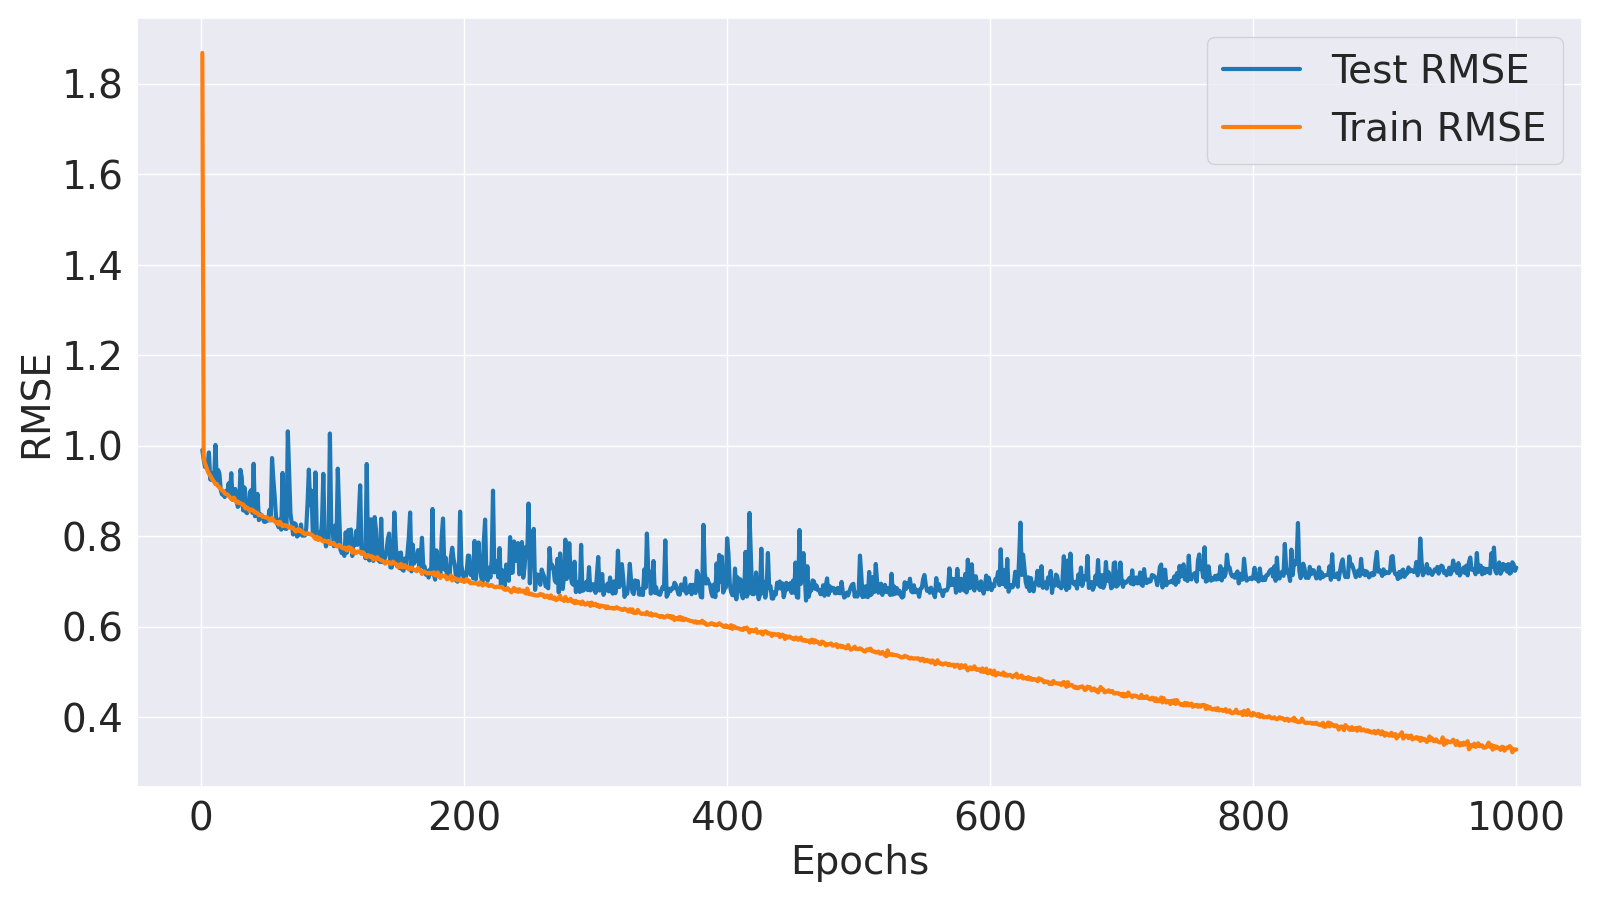

Data behind this chart, as committed beside it:
Epoch, Train MSE, Train RMSE, Test MSE, Test RMSE
1, 3.491, 1.869, 0.9815, 0.9907
2, 0.9483, 0.9738, 0.9414, 0.9702
3, 0.9245, 0.9615, 0.9089, 0.9534
4, 0.9095, 0.9537, 0.9225, 0.9605
5, 0.8918, 0.9443, 0.9155, 0.9568
6, 0.8802, 0.9382, 0.9709, 0.9853
7, 0.8728, 0.9342, 0.8573, 0.9259
8, 0.8634, 0.9292, 0.8545, 0.9244
9, 0.854, 0.9241, 0.881, 0.9386
10, 0.8475, 0.9206, 0.8645, 0.9298
11, 0.8374, 0.9151, 1.004, 1.002
12, 0.8386, 0.9158, 0.8398, 0.9164
13, 0.8292, 0.9106, 0.8959, 0.9465
14, 0.825, 0.9083, 0.8814, 0.9388
15, 0.8173, 0.9041, 0.8143, 0.9024
16, 0.813, 0.9017, 0.7964, 0.8924
17, 0.8106, 0.9003, 0.7999, 0.8944
18, 0.8007, 0.8948, 0.7863, 0.8867
19, 0.7978, 0.8932, 0.8097, 0.8998
20, 0.7969, 0.8927, 0.8041, 0.8967
21, 0.7909, 0.8893, 0.8409, 0.917
22, 0.7864, 0.8868, 0.7876, 0.8875
23, 0.7784, 0.8823, 0.8827, 0.9395
24, 0.7765, 0.8812, 0.7755, 0.8806
25, 0.7842, 0.8855, 0.7849, 0.8859
26, 0.7748, 0.8802, 0.8184, 0.9047
27, 0.765, 0.8747, 0.769, 0.8769
28, 0.7685, 0.8766, 0.7481, 0.865
29, 0.7628, 0.8734, 0.7561, 0.8695
30, 0.7624, 0.8732, 0.8964, 0.9468
31, 0.7585, 0.8709, 0.8639, 0.9295
32, 0.7581, 0.8707, 0.7349, 0.8573
33, 0.7517, 0.867, 0.8246, 0.9081
34, 0.7421, 0.8615, 0.7296, 0.8542
35, 0.7456, 0.8635, 0.7242, 0.851
36, 0.7407, 0.8606, 0.7387, 0.8595
37, 0.7326, 0.8559, 0.8028, 0.896
38, 0.7389, 0.8596, 0.8133, 0.9018
39, 0.7365, 0.8582, 0.7257, 0.8519
40, 0.7335, 0.8564, 0.9222, 0.9603
41, 0.726, 0.8521, 0.7129, 0.8443
42, 0.7274, 0.8529, 0.715, 0.8456
43, 0.7242, 0.851, 0.7986, 0.8937
44, 0.7168, 0.8466, 0.6984, 0.8357
45, 0.7168, 0.8467, 0.7202, 0.8486
46, 0.7178, 0.8473, 0.7182, 0.8475
47, 0.7107, 0.843, 0.7046, 0.8394
48, 0.7103, 0.8428, 0.6921, 0.8319
49, 0.7084, 0.8417, 0.6922, 0.832
50, 0.7095, 0.8423, 0.7009, 0.8372
51, 0.7048, 0.8395, 0.6969, 0.8348
52, 0.6985, 0.8358, 0.7363, 0.8581
53, 0.6994, 0.8363, 0.6974, 0.8351
54, 0.707, 0.8408, 0.9467, 0.973
55, 0.6984, 0.8357, 0.8578, 0.9262
56, 0.6932, 0.8326, 0.7891, 0.8883
57, 0.6889, 0.83, 0.7132, 0.8445
58, 0.6912, 0.8314, 0.6838, 0.8269
59, 0.6822, 0.8259, 0.6723, 0.8199
60, 0.6926, 0.8322, 0.7014, 0.8375
... 940 more rows
